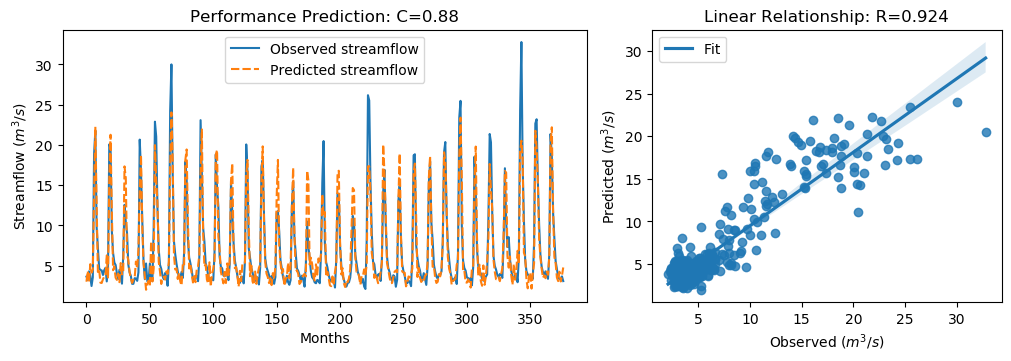

Data behind this chart, as committed beside it:
y_true, y_pred, y_true_scaled, y_pred_scaled
3.63, 2.993, -0.5645, -0.6552
3.21, 4.331, -0.6243, -0.4649
4.29, 2.932, -0.4707, -0.6638
3.67, 5.174, -0.5589, -0.3451
2.46, 4.132, -0.7309, -0.4932
3.54, 4.51, -0.5773, -0.4395
18.82, 13.93, 1.595, 0.8995
21.76, 22.25, 2.013, 2.083
9.83, 12.79, 0.3169, 0.7381
7.16, 4.208, -0.06268, -0.4824
4.67, 4.524, -0.4167, -0.4374
4.44, 2.87, -0.4494, -0.6727
4.4, 2.833, -0.4551, -0.6779
3.83, 3.301, -0.5361, -0.6114
4.42, 3.618, -0.4522, -0.5663
4.72, 3.685, -0.4096, -0.5567
3.03, 6.266, -0.6499, -0.1898
4.87, 3.387, -0.3883, -0.5991
20.07, 15.77, 1.773, 1.162
19.62, 21.26, 1.709, 1.942
9.33, 11.72, 0.2458, 0.5852
6.56, 4.417, -0.148, -0.4526
5.37, 4.89, -0.3172, -0.3854
5.07, 3.489, -0.3598, -0.5846
4.02, 3.218, -0.5091, -0.6232
3.34, 4.015, -0.6058, -0.5097
4.47, 2.938, -0.4451, -0.663
3.61, 5.313, -0.5674, -0.3252
2.75, 3.902, -0.6897, -0.5258
6.28, 4.311, -0.1878, -0.4678
12.55, 17.33, 0.7036, 1.384
10.44, 15.9, 0.4036, 1.18
9.01, 6.321, 0.2003, -0.182
5.12, 5.674, -0.3527, -0.2739
4.16, 4.2, -0.4892, -0.4836
3.72, 3.374, -0.5518, -0.6009
2.73, 2.845, -0.6925, -0.6762
2.73, 3.239, -0.6925, -0.6202
3.43, 3.458, -0.593, -0.589
3.4, 5.498, -0.5972, -0.299
3.1, 4.638, -0.6399, -0.4212
4.17, 7.037, -0.4878, -0.08012
20.66, 14.23, 1.857, 0.9429
16.78, 18.77, 1.305, 1.588
10.67, 9.986, 0.4363, 0.3391
5.59, 5.263, -0.2859, -0.3324
3.31, 3.759, -0.61, -0.5462
5.26, 1.995, -0.3328, -0.7969
3.05, 2.625, -0.647, -0.7075
3.04, 3.126, -0.6484, -0.6361
5.26, 2.444, -0.3328, -0.7332
3.41, 8.018, -0.5958, 0.05937
3.07, 3.024, -0.6442, -0.6507
9.62, 4.629, 0.2871, -0.4225
22.89, 19.97, 2.174, 1.759
21.04, 15.65, 1.911, 1.144
12.14, 12.89, 0.6453, 0.7524
7.0, 5.465, -0.08543, -0.3037
5.08, 4.239, -0.3584, -0.4779
4.58, 2.714, -0.4295, -0.6948
... 317 more rows
